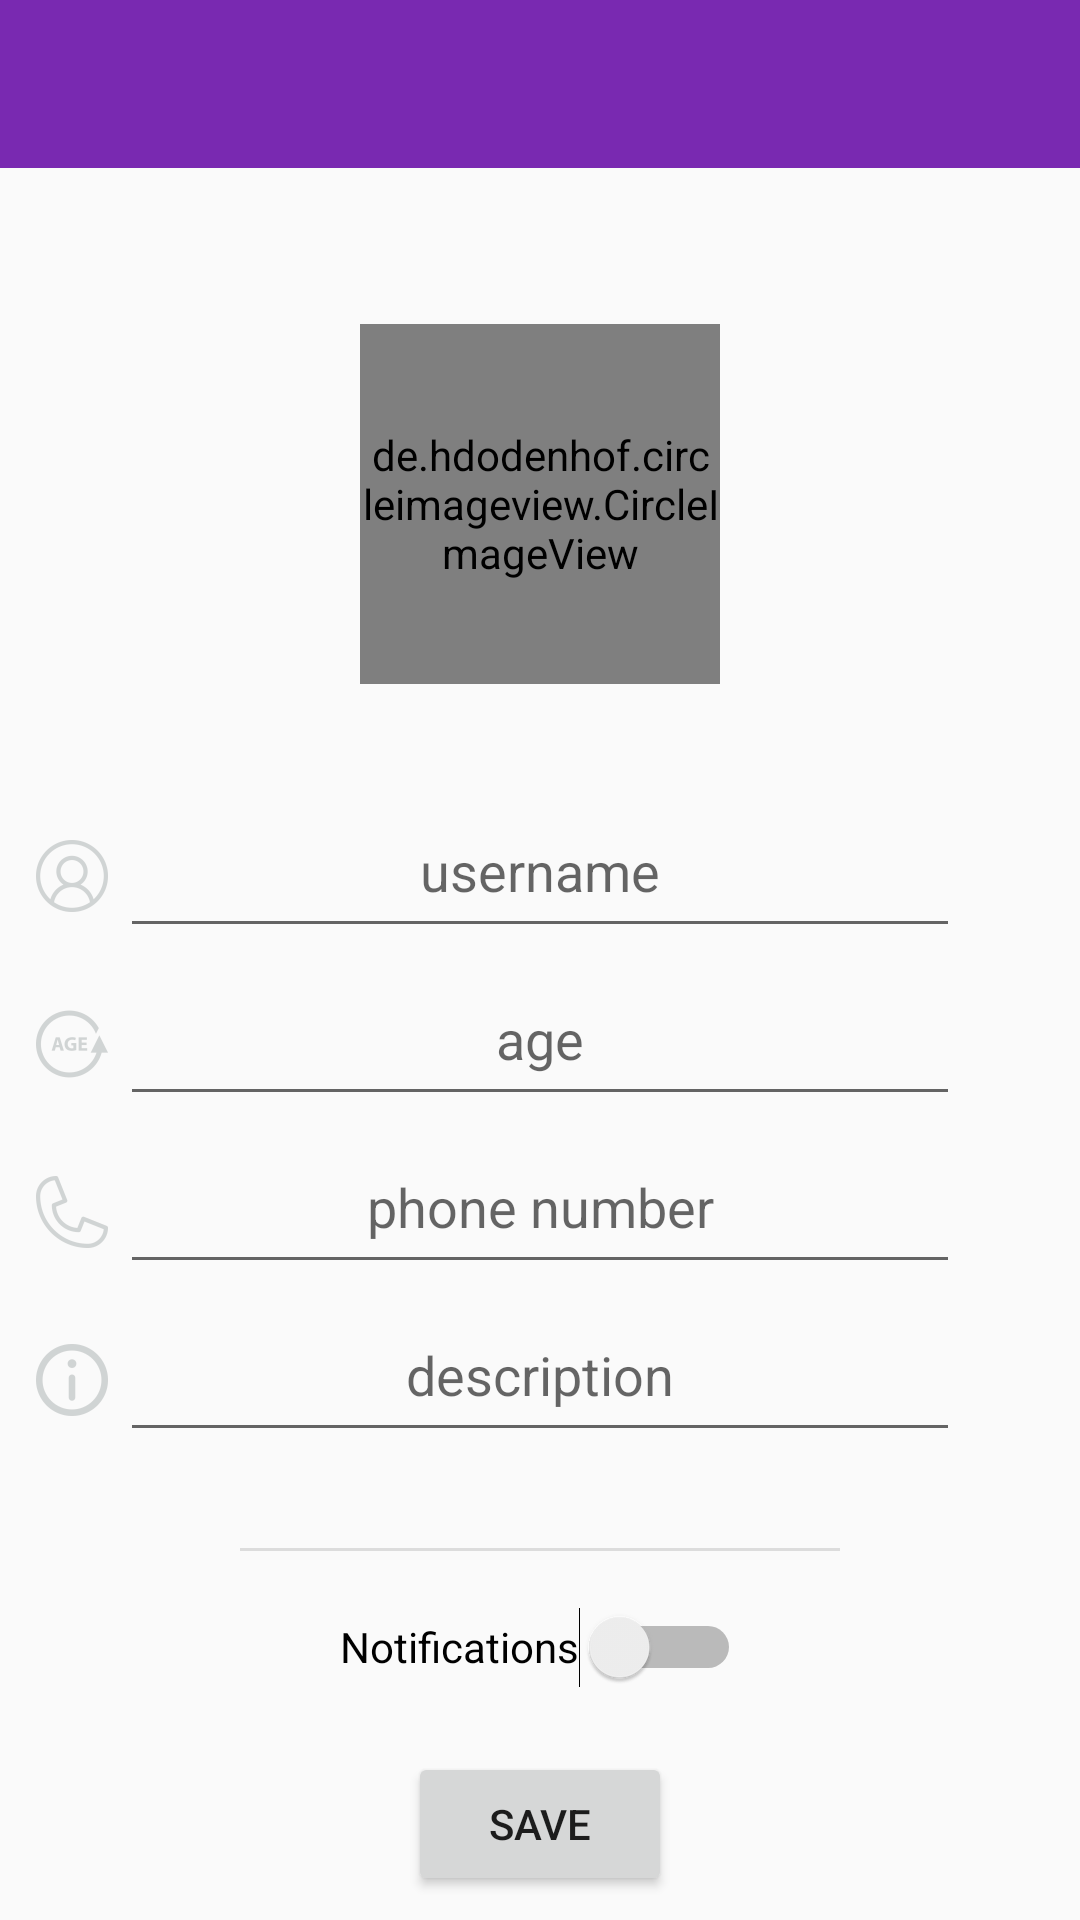

Produce the Android XML layout that renders to this screen, including the resource entries it uses.
<!-- AndroidManifest.xml: application theme Theme.AppCompat.Light.NoActionBar -->
<!-- res/layout/activity_user_profile.xml -->
<?xml version="1.0" encoding="utf-8"?>
<androidx.constraintlayout.widget.ConstraintLayout xmlns:android="http://schemas.android.com/apk/res/android"
    xmlns:app="http://schemas.android.com/apk/res-auto"
    xmlns:tools="http://schemas.android.com/tools"
    android:layout_width="match_parent"
    android:layout_height="match_parent"
    tools:context=".UserProfile">

    <include layout="@layout/main_actionbar"/>

    <de.hdodenhof.circleimageview.CircleImageView
        android:id="@+id/profile_picture"
        android:layout_width="120dp"
        android:layout_height="120dp"
        android:layout_centerInParent="true"
        android:layout_marginTop="32dp"
        android:layout_marginBottom="32dp"
        android:src="@drawable/rums_ikon"
        app:civ_border_color="#FF000000"
        app:civ_border_width="4dp"
        app:layout_constraintBottom_toTopOf="@+id/guideline_midpoint"
        app:layout_constraintEnd_toStartOf="@+id/guideline_right"
        app:layout_constraintStart_toStartOf="@+id/guideline_left"
        app:layout_constraintTop_toBottomOf="@+id/include" />

    <EditText
        android:id="@+id/input_username"
        android:layout_width="0dp"
        android:layout_height="48dp"
        android:layout_marginTop="8dp"
        android:autofillHints="name"
        android:ellipsize="start"
        android:gravity="center_horizontal"
        android:hint="@string/settings_hint_username"
        android:inputType="text"
        android:maxLength="13"
        app:layout_constraintEnd_toStartOf="@+id/guideline_right"
        app:layout_constraintStart_toStartOf="@+id/guideline_left"
        app:layout_constraintTop_toTopOf="@+id/guideline_midpoint" />

    <EditText
        android:id="@+id/input_user_age"
        android:layout_width="0dp"
        android:layout_height="wrap_content"
        android:layout_marginTop="8dp"
        android:ellipsize="start"
        android:gravity="center_horizontal"
        android:hint="@string/settings_hint_age"
        android:importantForAutofill="no"
        android:inputType="number"
        android:maxLength="3"
        android:minHeight="48dp"
        app:layout_constraintEnd_toStartOf="@+id/guideline_right"
        app:layout_constraintStart_toStartOf="@+id/guideline_left"
        app:layout_constraintTop_toBottomOf="@+id/input_username" />

    <EditText
        android:id="@+id/input_user_phone"
        android:layout_width="0dp"
        android:layout_height="wrap_content"
        android:layout_marginTop="8dp"
        android:ellipsize="start"
        android:gravity="center_horizontal"
        android:hint="@string/settings_hint_phone"
        android:importantForAutofill="no"
        android:inputType="number"
        android:maxLength="12"
        android:minHeight="48dp"
        app:layout_constraintEnd_toStartOf="@+id/guideline_right"
        app:layout_constraintStart_toStartOf="@+id/guideline_left"
        app:layout_constraintTop_toBottomOf="@+id/input_user_age" />

    <EditText
        android:id="@+id/input_description"
        android:layout_width="0dp"
        android:layout_height="wrap_content"
        android:layout_marginTop="8dp"
        android:ellipsize="start"
        android:gravity="center_horizontal"
        android:hint="@string/settings_hint_description"
        android:importantForAutofill="no"
        android:inputType="textMultiLine"
        android:maxLength="50"
        android:maxLines="2"
        android:minHeight="48dp"
        app:layout_constraintEnd_toStartOf="@+id/guideline_right"
        app:layout_constraintStart_toStartOf="@+id/guideline_left"
        app:layout_constraintTop_toBottomOf="@+id/input_user_phone" />


    <View
        android:id="@+id/divider"
        android:layout_width="200dp"
        android:layout_height="1dp"
        android:layout_marginTop="32dp"
        android:background="?android:attr/listDivider"
        app:layout_constraintEnd_toStartOf="@+id/guideline_right"
        app:layout_constraintStart_toStartOf="@+id/guideline_left"
        app:layout_constraintTop_toBottomOf="@+id/input_description" />

    <ImageView
        android:id="@+id/icon_username"
        android:layout_width="wrap_content"
        android:layout_height="wrap_content"
        android:layout_marginStart="8dp"
        android:contentDescription="@string/settings_hint_username"
        app:layout_constraintBottom_toBottomOf="@+id/input_username"
        app:layout_constraintEnd_toStartOf="@+id/guideline_left"
        app:layout_constraintStart_toStartOf="parent"
        app:layout_constraintTop_toTopOf="@+id/input_username"
        app:srcCompat="@drawable/ic_username" />

    <ImageView
        android:id="@+id/icon_age"
        android:layout_width="wrap_content"
        android:layout_height="wrap_content"
        android:layout_marginStart="8dp"
        android:contentDescription="@string/settings_hint_age"
        app:layout_constraintBottom_toBottomOf="@+id/input_user_age"
        app:layout_constraintEnd_toStartOf="@+id/guideline_left"
        app:layout_constraintStart_toStartOf="parent"
        app:layout_constraintTop_toTopOf="@+id/input_user_age"
        app:srcCompat="@drawable/ic_age" />

    <ImageView
        android:id="@+id/icon_phone"
        android:layout_width="wrap_content"
        android:layout_height="wrap_content"
        android:layout_marginStart="8dp"
        android:contentDescription="@string/settings_hint_age"
        app:layout_constraintBottom_toBottomOf="@+id/input_user_phone"
        app:layout_constraintEnd_toStartOf="@+id/input_user_phone"
        app:layout_constraintStart_toStartOf="parent"
        app:layout_constraintTop_toTopOf="@+id/input_user_phone"
        app:srcCompat="@drawable/ic_phone" />

    <ImageView
        android:id="@+id/icon_description"
        android:layout_width="wrap_content"
        android:layout_height="wrap_content"
        android:layout_marginStart="8dp"
        android:contentDescription="@string/settings_hint_description"
        app:layout_constraintBottom_toBottomOf="@+id/input_description"
        app:layout_constraintEnd_toStartOf="@+id/guideline_left"
        app:layout_constraintStart_toStartOf="parent"
        app:layout_constraintTop_toTopOf="@+id/input_description"
        app:srcCompat="@drawable/ic_information" />

    <Switch
        android:id="@+id/switch_notifications"
        android:layout_width="wrap_content"
        android:layout_height="wrap_content"
        android:layout_marginTop="8dp"
        android:minHeight="48dp"
        android:text="@string/settings_notifications"
        app:layout_constraintEnd_toStartOf="@+id/guideline_right"
        app:layout_constraintStart_toStartOf="@+id/guideline_left"
        app:layout_constraintTop_toBottomOf="@+id/divider"
        tools:ignore="TouchTargetSizeCheck" />

    <Button
        android:id="@+id/button_save"
        android:layout_width="wrap_content"
        android:layout_height="wrap_content"
        android:layout_marginBottom="8dp"
        android:text="@string/settings_button_apply"
        app:layout_constraintBottom_toBottomOf="parent"
        app:layout_constraintEnd_toStartOf="@+id/guideline_right"
        app:layout_constraintStart_toStartOf="@+id/guideline_left" />


    <androidx.constraintlayout.widget.Guideline
        android:id="@+id/guideline_midpoint"
        android:layout_width="wrap_content"
        android:layout_height="wrap_content"
        android:orientation="horizontal"
        app:layout_constraintGuide_end="380dp" />

    <androidx.constraintlayout.widget.Guideline
        android:id="@+id/guideline_left"
        android:layout_width="wrap_content"
        android:layout_height="wrap_content"
        android:orientation="vertical"
        app:layout_constraintGuide_begin="40dp" />

    <androidx.constraintlayout.widget.Guideline
        android:id="@+id/guideline_right"
        android:layout_width="wrap_content"
        android:layout_height="wrap_content"
        android:orientation="vertical"
        app:layout_constraintGuide_end="40dp" />

    <androidx.constraintlayout.widget.Guideline
        android:id="@+id/guideline_center_vertically"
        android:layout_width="wrap_content"
        android:layout_height="wrap_content"
        android:orientation="vertical"
        app:layout_constraintEnd_toEndOf="parent"
        app:layout_constraintGuide_begin="205dp"
        app:layout_constraintHorizontal_bias="0.5"
        app:layout_constraintStart_toStartOf="parent" />


</androidx.constraintlayout.widget.ConstraintLayout>
<!-- res/layout/main_actionbar.xml (included above) -->
<?xml version="1.0" encoding="utf-8"?>
<androidx.appcompat.widget.Toolbar xmlns:android="http://schemas.android.com/apk/res/android"

    android:layout_width="match_parent"
    android:layout_height="?attr/actionBarSize"
    android:background="#7929B1"
    android:id="@+id/main_actionbar"
    android:theme="@style/ThemeOverlay.AppCompat.Dark">

</androidx.appcompat.widget.Toolbar>
<!-- resources referenced by this layout -->
<resources>
  <!-- drawable ic_age: png bitmap (drawable-hdpi, 1037 bytes) -->
  <!-- drawable ic_information: png bitmap (drawable-hdpi, 689 bytes) -->
  <!-- drawable ic_phone: png bitmap (drawable-hdpi, 1012 bytes) -->
  <!-- drawable ic_username: png bitmap (drawable-hdpi, 1147 bytes) -->
  <!-- drawable rums_ikon: png bitmap (drawable-mdpi, 322853 bytes) -->
  <string name="settings_button_apply">Save</string>
  <string name="settings_hint_age">age</string>
  <string name="settings_hint_description">description</string>
  <string name="settings_hint_phone">phone number</string>
  <string name="settings_hint_username">username</string>
  <string name="settings_notifications">Notifications</string>
</resources>
